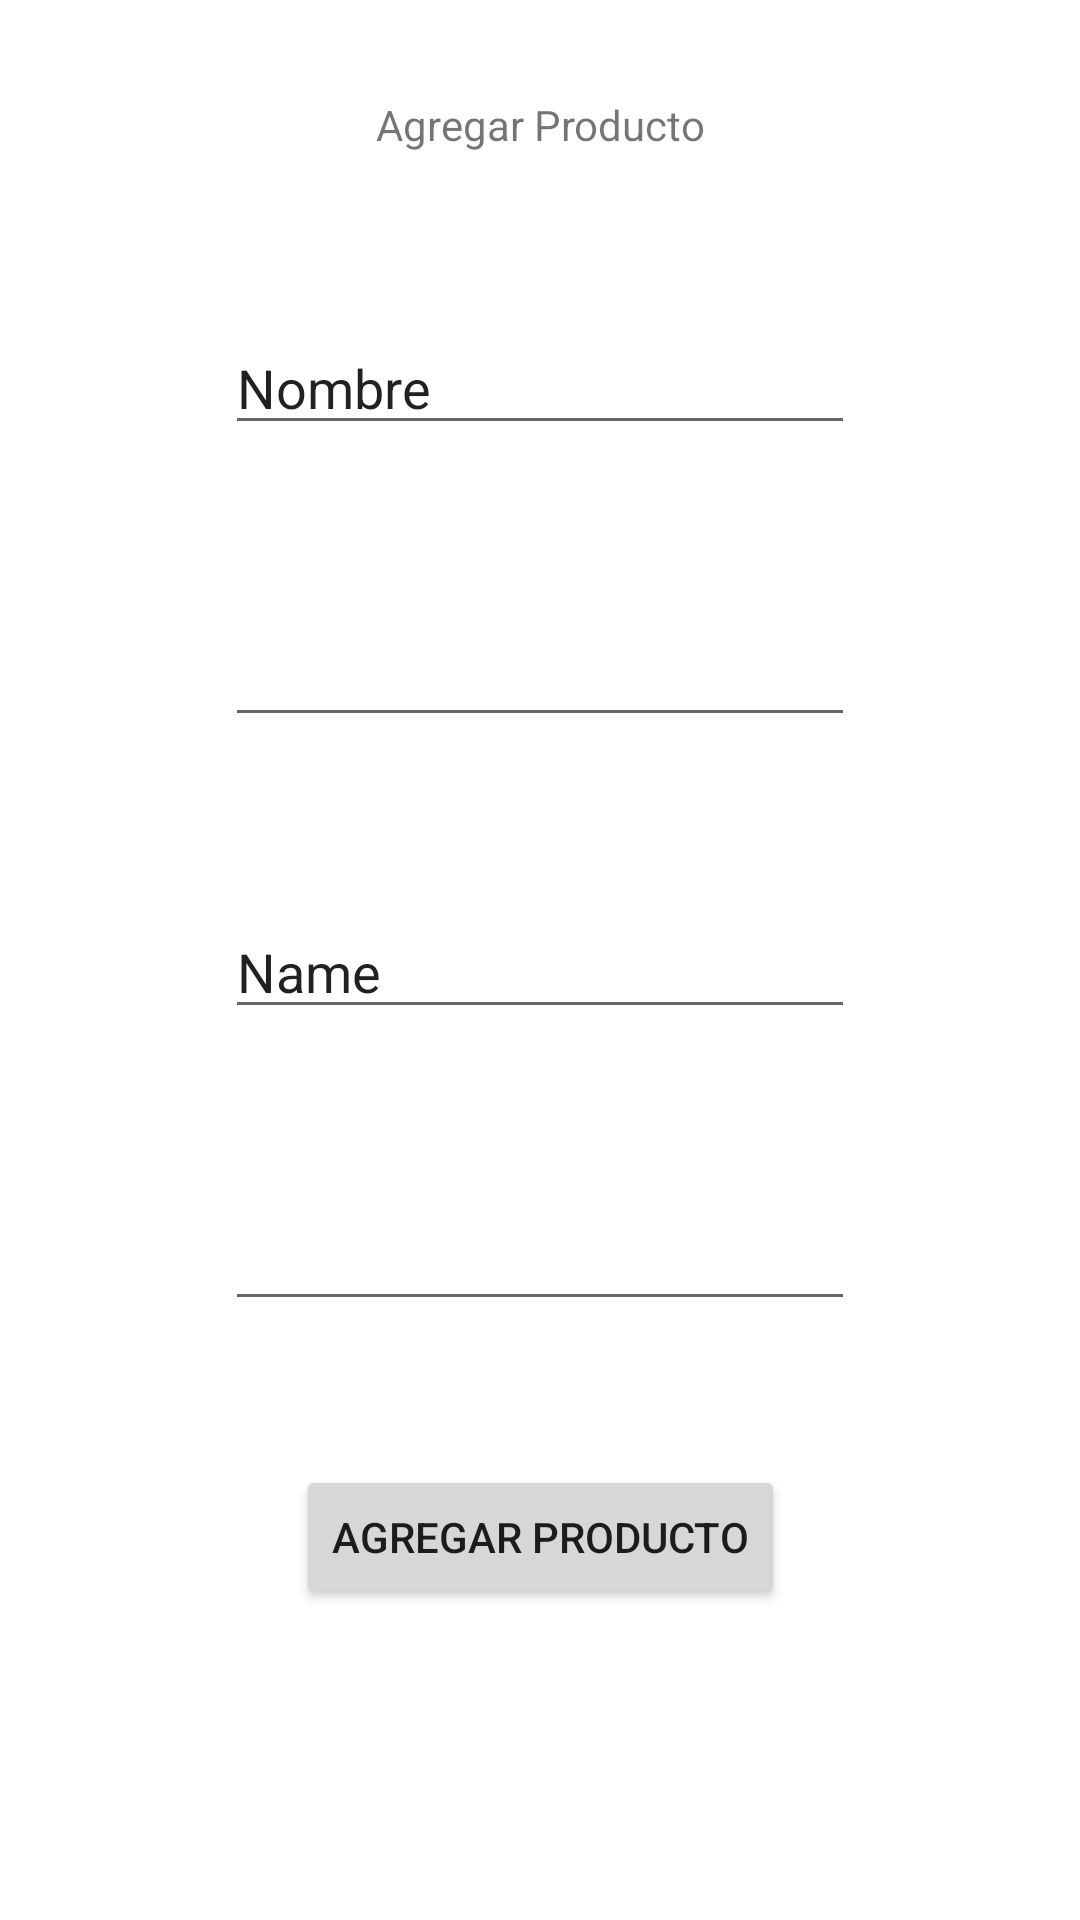

Here is an Android app screen rendered from its layout file. Give the layout XML and the strings, colors and styles it references.
<!-- AndroidManifest.xml: application theme Theme.TiendaApp -->
<!-- res/layout/activity_formulario.xml -->
<?xml version="1.0" encoding="utf-8"?>
<androidx.constraintlayout.widget.ConstraintLayout xmlns:android="http://schemas.android.com/apk/res/android"
    xmlns:app="http://schemas.android.com/apk/res-auto"
    xmlns:tools="http://schemas.android.com/tools"
    android:layout_width="match_parent"
    android:layout_height="match_parent"
    tools:context=".FormularioActivity">

    <TextView
        android:id="@+id/tv_titulo_formulario"
        android:layout_width="wrap_content"
        android:layout_height="wrap_content"
        android:layout_marginStart="8dp"
        android:layout_marginTop="32dp"
        android:layout_marginEnd="8dp"
        android:text="Agregar Producto"
        app:layout_constraintEnd_toEndOf="parent"
        app:layout_constraintStart_toStartOf="parent"
        app:layout_constraintTop_toTopOf="parent" />

    <EditText
        android:id="@+id/et_nombre_producto_formulario"
        android:layout_width="wrap_content"
        android:layout_height="wrap_content"
        android:layout_marginStart="8dp"
        android:layout_marginTop="56dp"
        android:layout_marginEnd="8dp"
        android:ems="10"
        android:inputType="textPersonName"
        android:text="Nombre"
        app:layout_constraintEnd_toEndOf="parent"
        app:layout_constraintStart_toStartOf="parent"
        app:layout_constraintTop_toBottomOf="@+id/tv_titulo_formulario" />

    <EditText
        android:id="@+id/et_precio_producto_formulario"
        android:layout_width="wrap_content"
        android:layout_height="wrap_content"
        android:layout_marginStart="8dp"
        android:layout_marginTop="56dp"
        android:layout_marginEnd="8dp"
        android:ems="10"
        android:inputType="numberDecimal"
        app:layout_constraintEnd_toEndOf="parent"
        app:layout_constraintStart_toStartOf="parent"
        app:layout_constraintTop_toBottomOf="@+id/et_nombre_producto_formulario" />

    <EditText
        android:id="@+id/et_imagen"
        android:layout_width="wrap_content"
        android:layout_height="wrap_content"
        android:layout_marginStart="8dp"
        android:layout_marginTop="56dp"
        android:layout_marginEnd="8dp"
        android:ems="10"
        android:inputType="textPersonName"
        android:text="Name"
        app:layout_constraintEnd_toEndOf="parent"
        app:layout_constraintStart_toStartOf="parent"
        app:layout_constraintTop_toBottomOf="@+id/et_precio_producto_formulario" />

    <EditText
        android:id="@+id/et_descripcion_producto_formulario"
        android:layout_width="wrap_content"
        android:layout_height="wrap_content"
        android:layout_marginStart="8dp"
        android:layout_marginTop="56dp"
        android:layout_marginEnd="8dp"
        android:ems="10"
        android:gravity="start|top"
        android:inputType="textMultiLine"
        app:layout_constraintEnd_toEndOf="parent"
        app:layout_constraintStart_toStartOf="parent"
        app:layout_constraintTop_toBottomOf="@+id/et_imagen" />

    <Button
        android:id="@+id/bt_producto_formulario"
        android:layout_width="wrap_content"
        android:layout_height="wrap_content"
        android:layout_marginStart="16dp"
        android:layout_marginTop="48dp"
        android:layout_marginEnd="16dp"
        android:text="Agregar producto"
        app:layout_constraintEnd_toEndOf="parent"
        app:layout_constraintStart_toStartOf="parent"
        app:layout_constraintTop_toBottomOf="@+id/et_descripcion_producto_formulario" />
</androidx.constraintlayout.widget.ConstraintLayout>
<!-- resources referenced by this layout -->
<resources>
  <style name="Theme.TiendaApp" parent="Theme.MaterialComponents.DayNight.DarkActionBar">
          
          <item name="colorPrimary">@color/purple_500</item>
          <item name="colorPrimaryVariant">@color/purple_700</item>
          <item name="colorOnPrimary">@color/white</item>
          
          <item name="colorSecondary">@color/teal_200</item>
          <item name="colorSecondaryVariant">@color/teal_700</item>
          <item name="colorOnSecondary">@color/black</item>
          
          <item name="android:statusBarColor" tools:targetApi="l">?attr/colorPrimaryVariant</item>
          
      </style>
  <!-- not gathered from this repository: default colours our renderer supplied (Android Studio template values) -->
  <color name="purple_500">#FF6200EE</color>
  <color name="purple_700">#FF3700B3</color>
  <color name="teal_200">#FF03DAC5</color>
  <color name="teal_700">#FF018786</color>
  <color name="black">#FF000000</color>
  <color name="white">#FFFFFFFF</color>
</resources>
